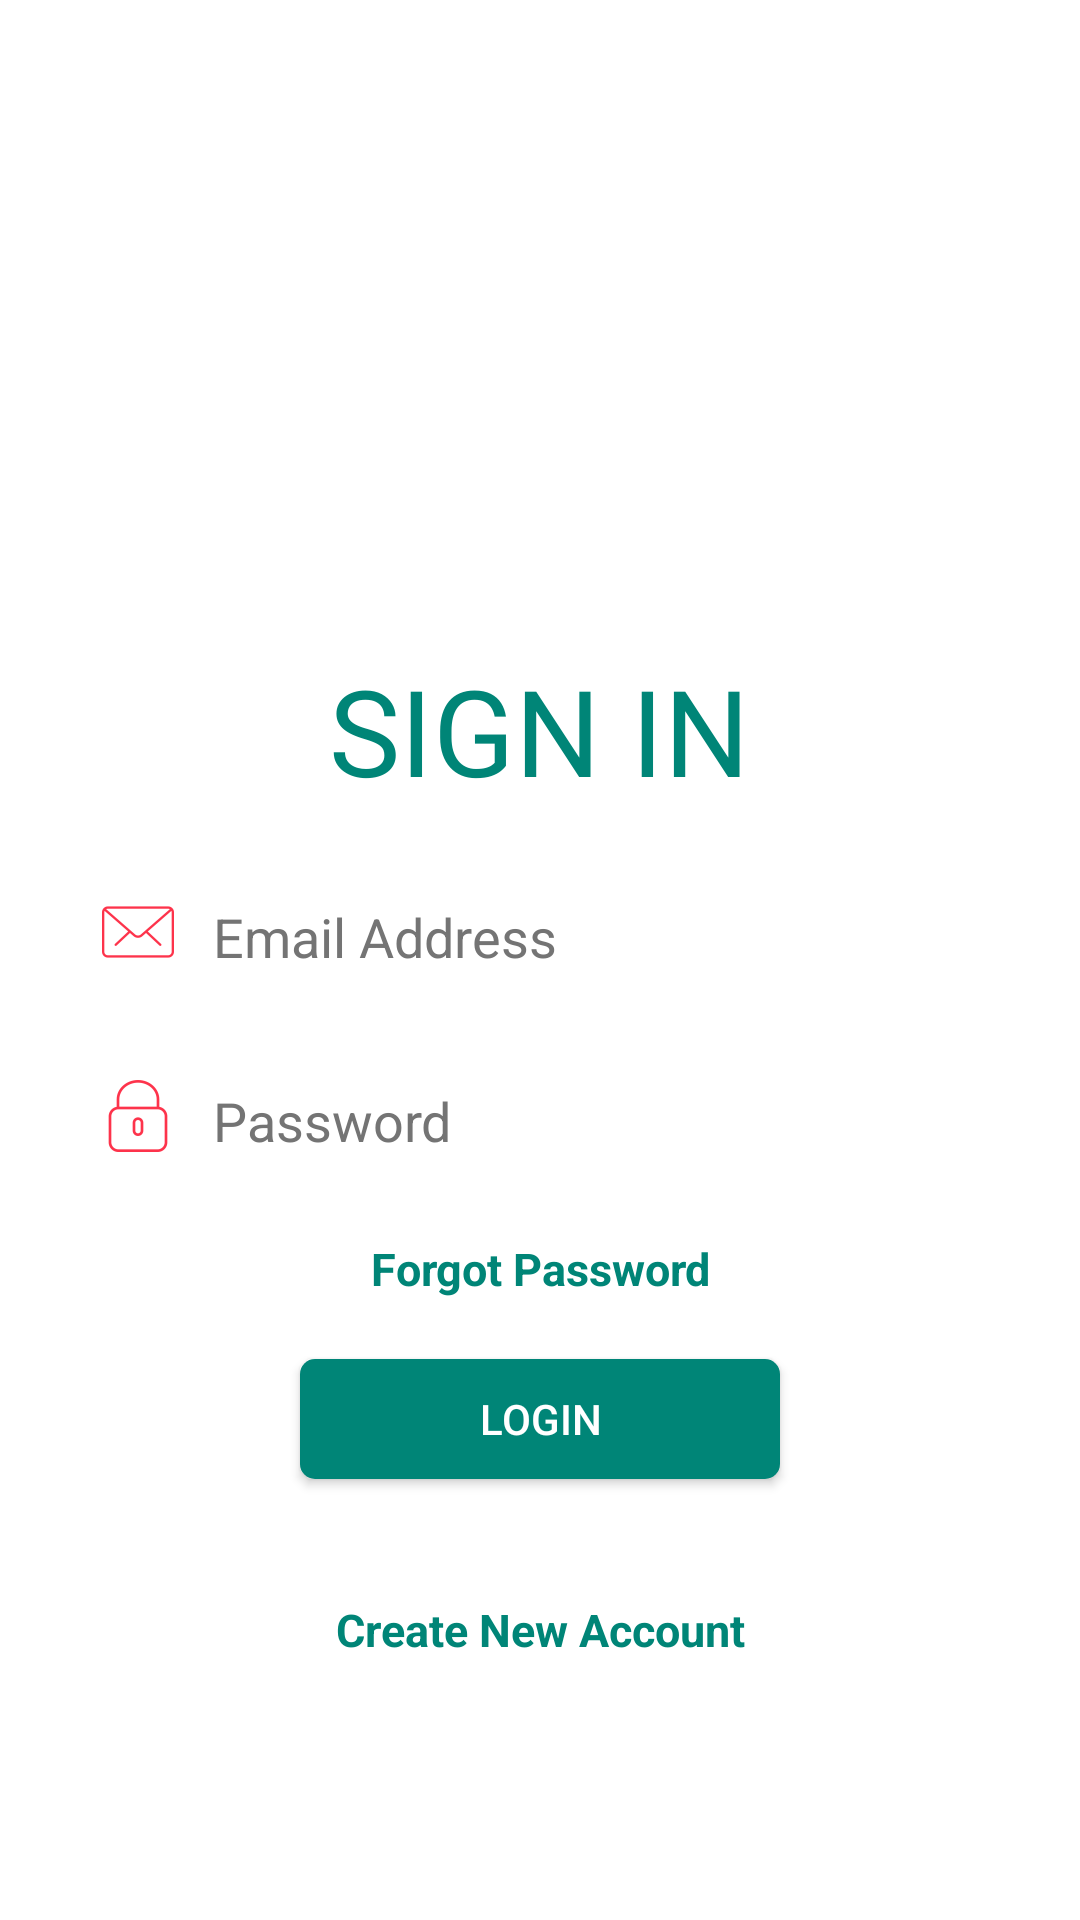

Reconstruct the res/layout file that produces this screen, plus the resources it refers to.
<!-- AndroidManifest.xml: application theme AppTheme -->
<!-- res/layout/activity_login.xml -->
<?xml version="1.0" encoding="utf-8"?>
<LinearLayout xmlns:android="http://schemas.android.com/apk/res/android"
    xmlns:app="http://schemas.android.com/apk/res-auto"
    xmlns:tools="http://schemas.android.com/tools"
    android:layout_width="match_parent"
    android:layout_height="match_parent"
    android:gravity="center"
    android:orientation="vertical"
    android:background="@android:color/white"
    tools:context=".Login">

    <ScrollView
        android:layout_width="match_parent"
        android:layout_height="wrap_content">
        <LinearLayout
            android:layout_width="match_parent"
            android:layout_height="wrap_content"
            android:orientation="vertical">
            <ImageView
                android:layout_width="wrap_content"
                android:layout_height="120dp"
                android:src="@drawable/smart_fix_logo"/>
            <TextView
                android:id="@+id/login_txttitle"
                android:layout_width="wrap_content"
                android:layout_height="wrap_content"
                android:layout_gravity="center"
                android:text="@string/signin"
                android:textColor="@color/colorPrimary"
                android:textSize="40sp"
                android:layout_marginTop="10dp"
                android:layout_marginBottom="20dp"/>
            <LinearLayout
                android:layout_width="match_parent"
                android:layout_height="wrap_content"
                android:layout_marginLeft="30dp"
                android:layout_marginRight="30dp"
                android:gravity="center">
                <ImageView
                    android:layout_width="wrap_content"
                    android:layout_height="wrap_content"
                    android:src="@drawable/ic_email"
                    />
                <EditText
                    android:id="@+id/login_txt_email"
                    android:layout_width="0dp"
                    android:layout_height="wrap_content"
                    android:hint="@string/hint_email"
                    android:textColorHint="@color/darkgray"
                    android:inputType="textWebEmailAddress"
                    android:layout_marginLeft="5dp"
                    android:layout_weight="1"
                    android:textColor="@color/darkgray"
                    />
            </LinearLayout>
            <LinearLayout
                android:layout_width="match_parent"
                android:layout_height="wrap_content"
                android:layout_marginTop="20dp"
                android:layout_marginLeft="30dp"
                android:layout_marginRight="30dp"
                android:gravity="center">
                <ImageView
                    android:layout_width="wrap_content"
                    android:layout_height="wrap_content"
                    android:src="@drawable/ic_password"
                    />
                <EditText
                    android:id="@+id/login_txt_password"
                    android:layout_width="0dp"
                    android:layout_height="wrap_content"
                    android:hint="@string/hint_password"
                    android:textColorHint="@color/darkgray"
                    android:inputType="textWebPassword"
                    android:layout_marginLeft="5dp"
                    android:layout_weight="1"
                    android:textColor="@color/darkgray"
                    />
            </LinearLayout>
            <TextView
                android:id="@+id/login_txt_forgetpassword"
                android:layout_width="match_parent"
                android:layout_height="wrap_content"
                android:text="@string/forget_password"
                android:textStyle="bold"
                android:textSize="15sp"
                android:textColor="@color/colorPrimary"
                android:gravity="center"
                android:paddingTop="20dp"
                android:onClick="onClick"/>
            <Button
                android:id="@+id/login_btnlogin"
                android:layout_width="match_parent"
                android:layout_height="40dp"
                android:layout_marginTop="20dp"
                android:layout_marginBottom="20dp"
                style="@style/button_style"
                android:text="@string/btn_login"
                />

            <TextView
                android:id="@+id/login_txtsignup"
                android:layout_width="match_parent"
                android:layout_height="wrap_content"
                android:text="@string/create_new_account"
                android:textStyle="bold"
                android:textSize="15sp"
                android:textColor="@color/colorPrimary"
                android:gravity="center"
                android:paddingTop="20dp"
                android:onClick="onClick"/>
        </LinearLayout>
    </ScrollView>





</LinearLayout>
<!-- resources referenced by this layout -->
<resources>
  <color name="colorPrimary">#008577</color>
  <color name="darkgray">#747474</color>
  <!-- drawable ic_email: png bitmap (drawable-hdpi, 666 bytes) -->
  <!-- drawable ic_password: png bitmap (drawable-hdpi, 652 bytes) -->
  <string name="btn_login">Login</string>
  <string name="create_new_account">Create New Account</string>
  <string name="forget_password">Forgot Password</string>
  <string name="hint_email">Email Address</string>
  <string name="hint_password">Password</string>
  <string name="signin">SIGN IN</string>
  <style name="button_style">
          <item name="android:layout_marginLeft">100dp</item>
          <item name="android:layout_marginRight">100dp</item>
          <item name="android:background">@drawable/bg_button</item>
          <item name="android:textColor">@android:color/white</item>
      </style>
  <style name="AppTheme" parent="Theme.AppCompat.NoActionBar">
          
          <item name="colorPrimary">@color/colorPrimary</item>
          <item name="colorPrimaryDark">@color/colorPrimaryDark</item>
          <item name="colorAccent">@color/colorAccent</item>
      </style>
  <!-- drawable bg_button (drawable) -->
  <?xml version="1.0" encoding="utf-8"?>
  <selector xmlns:android="http://schemas.android.com/apk/res/android" >
       <item android:state_pressed="true" >
            <shape android:shape="rectangle"  >
                <corners android:radius="5dip" />
                <solid android:color="@color/colorPrimary"/>
                <gradient android:angle="-90" android:startColor="@color/colorPrimary" android:endColor="@color/colorPrimary"/>
            </shape>
        </item>
      <item android:state_focused="true">
            <shape android:shape="rectangle"  >
                <corners android:radius="5dip" />
                <solid android:color="@color/colorPrimary"/>
            </shape>
        </item>
      <item>
          <shape android:shape="rectangle"  >
              <corners android:radius="5dip" />
              <solid android:color="@color/colorPrimary"/>
              <gradient android:angle="-90" android:startColor="@color/colorPrimary" android:endColor="@color/colorPrimary"/>
          </shape>
      </item>
  </selector>
  <color name="colorPrimaryDark">#00574B</color>
  <color name="colorAccent">#D81B60</color>
</resources>
